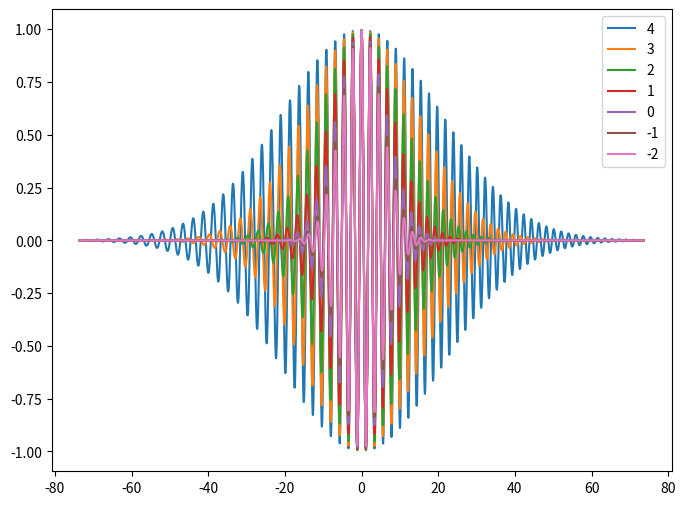

Write the Python code that produced this figure.
"""
chirp_sweep.py
Show the chirp sweep waveforms various values of gamma

"""
import numpy as np
import matplotlib.pyplot as plt
print(__doc__)


if __name__ == "__main__":

    # Gabor atom specifications
    order = 6
    scale_multiplier = 3/4*np.pi * order
    omega = np.pi/16  # Only matters for adequate sampling. Nyquist is at pi

    scale = scale_multiplier/omega
    window_support_points = 2*np.pi*scale
    # scale up
    window_support_pow2 = 2**(np.ceil(np.log2(window_support_points)))

    q = np.logspace(start=4, stop=-2, num=7, base=2)
    gamma0 = np.sqrt(0.5*(np.sqrt(4*q**2 + 1)-1))
    mu0 = np.sqrt(1 + gamma0**2)
    # Working with number of points
    window_duration = window_support_pow2 * mu0
    window_duration_max = int(np.max(window_duration))
    # Shared time vector
    time0 = np.arange(window_duration_max)
    time = time0 - time0[-1]/2

    fig, ax = plt.subplots(figsize=(8, 6))
    for i, gamma in enumerate(gamma0):
        mu = mu0[i]
        cscale = scale*mu
        chirp_phase = omega*time + 0.5*gamma*(time/cscale)**2
        chirp_wf = np.exp(-0.5*(time/cscale)**2 + 1j*chirp_phase)
        # chirp_phase = omega*time + 0.5*gamma*(time/scale)**2
        # chirp_wf = np.exp(-0.5*(time/scale)**2 + 1j*chirp_phase)

        ax.plot(time/scale_multiplier, np.real(chirp_wf), label=str(int(np.log2(q[i]))))
    plt.legend(loc='upper right')
    plt.show()

    # # Plot figure
    # fig, ax = plt.subplots(figsize=(8, 6))
    # ax.plot(q, gamma, label=r'$\gamma$')
    # ax.plot(q, q, '--', label=r'$q$')
    # ax.plot(q, np.sqrt(q), '-.', label=r'$\sqrt{q}$')
    # ax.plot(q, mu, label=r'$\mu$')
    # ax.xaxis.set_tick_params(labelsize='x-large')
    # ax.yaxis.set_tick_params(labelsize='x-large')
    # ax.legend(loc='center right', fontsize='x-large')
    # ax.set_xlabel(r'$q \approx \frac{1}{5} \frac{Q_N}{Q_s}$', fontsize='xx-large')
    # ax.set_yscale('log', base=2)
    # ax.set_xscale('log', base=2)
    # ax.set_ylim(gamma[0], gamma[-1]+0.1)
    # ax.set_xlim(q[0], q[-1])
    # ax.grid(True)
    # fig.tight_layout()
    # plt.show()
